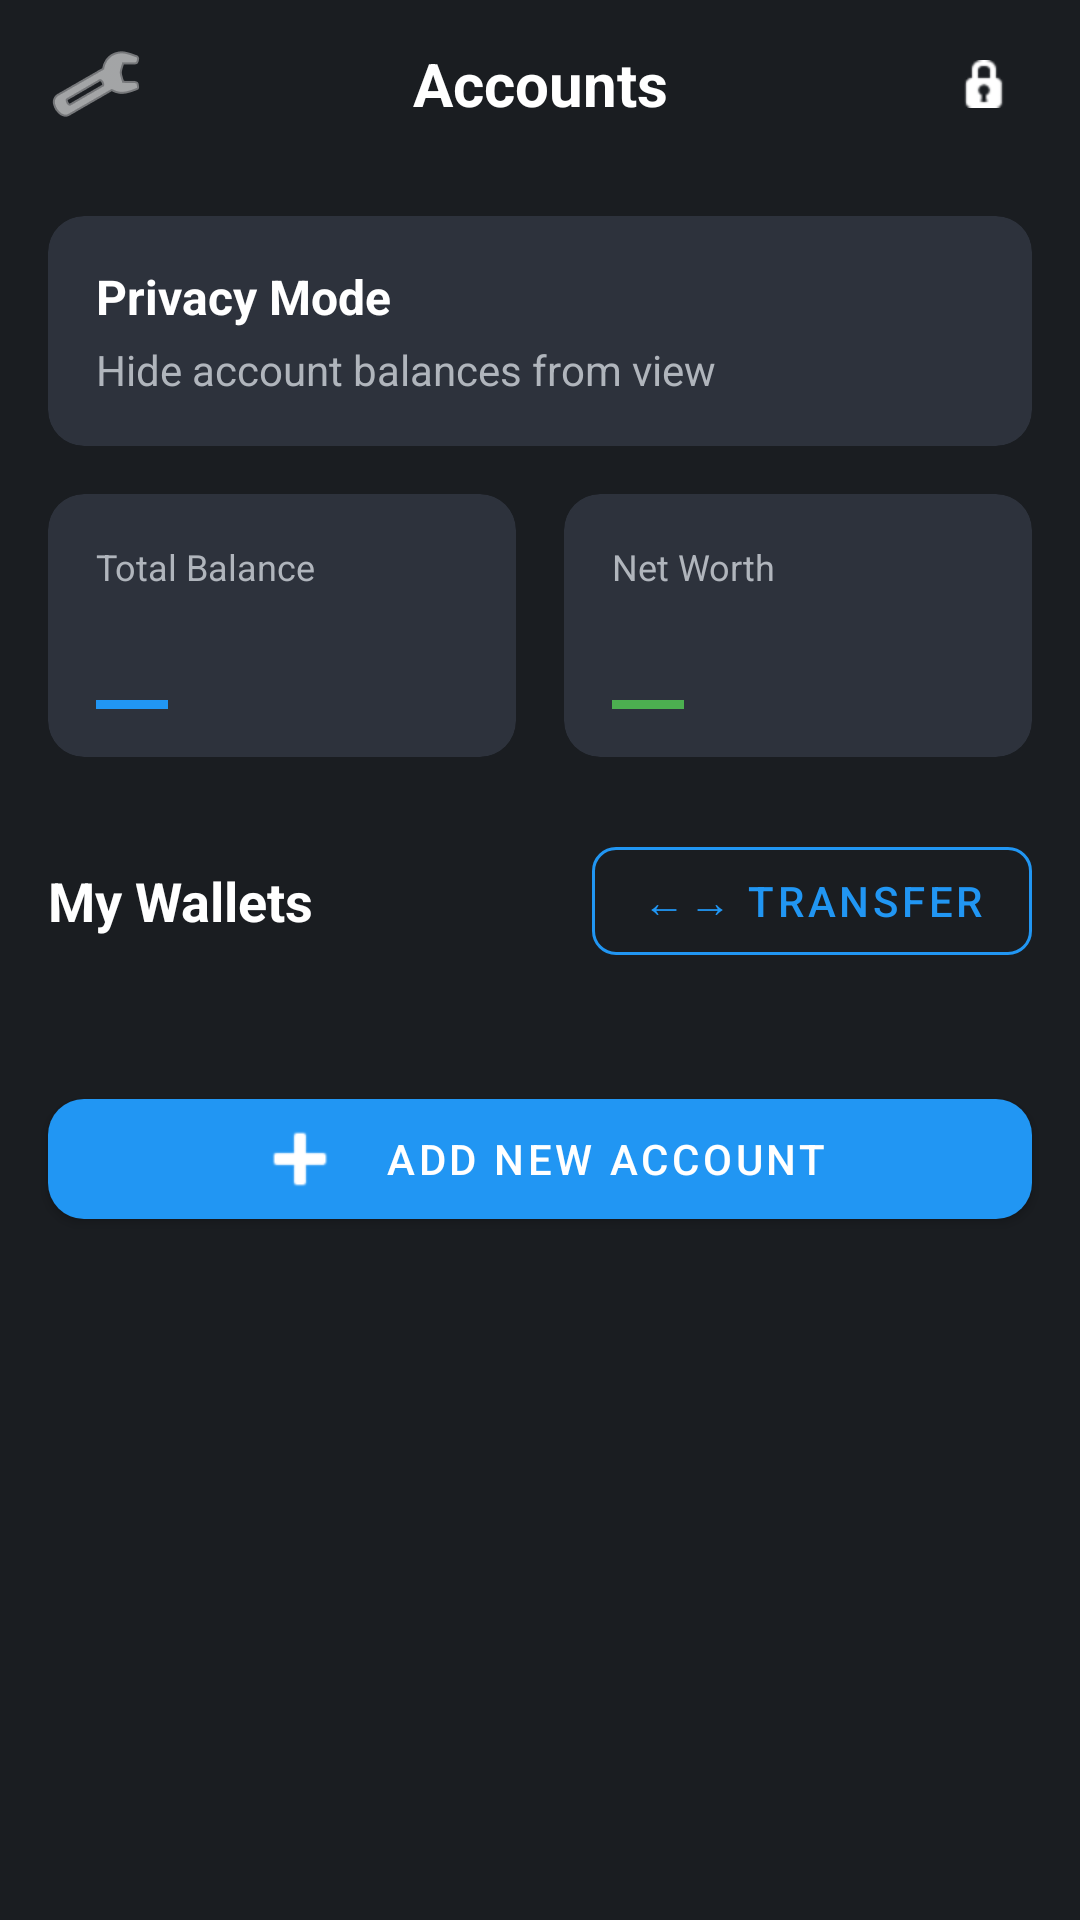

Produce the Android XML layout that renders to this screen, including the resource entries it uses.
<!-- AndroidManifest.xml: application theme Theme.ExpenseTracker -->
<!-- res/layout/fragment_accounts.xml -->
<?xml version="1.0" encoding="utf-8"?>
<LinearLayout xmlns:android="http://schemas.android.com/apk/res/android"
    xmlns:app="http://schemas.android.com/apk/res-auto"
    xmlns:tools="http://schemas.android.com/tools"
    android:layout_width="match_parent"
    android:layout_height="match_parent"
    android:background="@color/background_dark"
    android:orientation="vertical"
    tools:context=".ui.accounts.AccountsFragment">

    <include
        android:id="@+id/toolbar"
        layout="@layout/toolbar_accounts" />

    <androidx.core.widget.NestedScrollView
        android:layout_width="match_parent"
        android:layout_height="match_parent"
        android:fillViewport="true">

        <LinearLayout
            android:layout_width="match_parent"
            android:layout_height="wrap_content"
            android:orientation="vertical"
            android:paddingBottom="100dp">

            
            <com.google.android.material.card.MaterialCardView
                android:layout_width="match_parent"
                android:layout_height="wrap_content"
                android:layout_marginHorizontal="16dp"
                android:layout_marginTop="16dp"
                app:cardBackgroundColor="@color/card_dark"
                app:cardCornerRadius="12dp"
                app:cardElevation="0dp">

                <LinearLayout
                    android:layout_width="match_parent"
                    android:layout_height="wrap_content"
                    android:orientation="horizontal"
                    android:padding="16dp"
                    android:gravity="center_vertical">

                    <LinearLayout
                        android:layout_width="0dp"
                        android:layout_height="wrap_content"
                        android:layout_weight="1"
                        android:orientation="vertical">

                        <TextView
                            android:layout_width="wrap_content"
                            android:layout_height="wrap_content"
                            android:text="@string/privacy_mode"
                            android:textColor="@color/text_primary"
                            android:textSize="16sp"
                            android:textStyle="bold" />

                        <TextView
                            android:layout_width="wrap_content"
                            android:layout_height="wrap_content"
                            android:layout_marginTop="4dp"
                            android:text="@string/privacy_mode_description"
                            android:textColor="@color/text_secondary"
                            android:textSize="14sp" />
                    </LinearLayout>

                    <com.google.android.material.materialswitch.MaterialSwitch
                        android:id="@+id/switch_privacy"
                        android:layout_width="wrap_content"
                        android:layout_height="wrap_content"
                        android:textOn = ""
                        android:textOff = ""
                        app:thumbTint="@color/primary_blue"
                        app:trackTint="@color/card_elevated" />
                </LinearLayout>
            </com.google.android.material.card.MaterialCardView>

            
            <LinearLayout
                android:layout_width="match_parent"
                android:layout_height="wrap_content"
                android:orientation="horizontal"
                android:layout_marginTop="16dp"
                android:layout_marginHorizontal="16dp"
                android:baselineAligned="false">

                <com.google.android.material.card.MaterialCardView
                    android:layout_width="0dp"
                    android:layout_height="wrap_content"
                    android:layout_weight="1"
                    android:layout_marginEnd="8dp"
                    app:cardBackgroundColor="@color/card_dark"
                    app:cardCornerRadius="12dp"
                    app:cardElevation="0dp">

                    <LinearLayout
                        android:layout_width="match_parent"
                        android:layout_height="wrap_content"
                        android:orientation="vertical"
                        android:padding="16dp">

                        <TextView
                            android:layout_width="wrap_content"
                            android:layout_height="wrap_content"
                            android:text="@string/total_balance"
                            android:textColor="@color/text_secondary"
                            android:textSize="12sp" />

                        <TextView
                            android:id="@+id/total_balance_value"
                            android:layout_width="wrap_content"
                            android:layout_height="wrap_content"
                            android:layout_marginTop="4dp"
                            android:textColor="@color/text_primary"
                            android:textSize="18sp"
                            android:textStyle="bold"
                            tools:text="$12,450.00" />

                        <View
                            android:layout_width="24dp"
                            android:layout_height="3dp"
                            android:layout_marginTop="8dp"
                            android:background="@color/primary_blue" />
                    </LinearLayout>
                </com.google.android.material.card.MaterialCardView>

                <com.google.android.material.card.MaterialCardView
                    android:layout_width="0dp"
                    android:layout_height="wrap_content"
                    android:layout_weight="1"
                    android:layout_marginStart="8dp"
                    app:cardBackgroundColor="@color/card_dark"
                    app:cardCornerRadius="12dp"
                    app:cardElevation="0dp">

                    <LinearLayout
                        android:layout_width="match_parent"
                        android:layout_height="wrap_content"
                        android:orientation="vertical"
                        android:padding="16dp">

                        <TextView
                            android:layout_width="wrap_content"
                            android:layout_height="wrap_content"
                            android:text="@string/net_worth"
                            android:textColor="@color/text_secondary"
                            android:textSize="12sp" />

                        <TextView
                            android:id="@+id/net_worth_value"
                            android:layout_width="wrap_content"
                            android:layout_height="wrap_content"
                            android:layout_marginTop="4dp"
                            android:textColor="@color/text_primary"
                            android:textSize="18sp"
                            android:textStyle="bold"
                            tools:text="$24,100.00" />

                        <View
                            android:layout_width="24dp"
                            android:layout_height="3dp"
                            android:layout_marginTop="8dp"
                            android:background="@color/positive_green" />
                    </LinearLayout>
                </com.google.android.material.card.MaterialCardView>
            </LinearLayout>

            
            <LinearLayout
                android:layout_width="match_parent"
                android:layout_height="wrap_content"
                android:orientation="horizontal"
                android:gravity="center_vertical"
                android:layout_marginTop="24dp"
                android:layout_marginHorizontal="16dp"
                android:layout_marginBottom="12dp">

                <TextView
                    android:layout_width="0dp"
                    android:layout_height="wrap_content"
                    android:layout_weight="1"
                    android:text="@string/my_wallets"
                    android:textColor="@color/text_primary"
                    android:textSize="18sp"
                    android:textStyle="bold" />

                <com.google.android.material.button.MaterialButton
                    android:id="@+id/btn_transfer"
                    style="@style/Widget.MaterialComponents.Button.OutlinedButton"
                    android:layout_width="wrap_content"
                    android:layout_height="wrap_content"
                    android:text="@string/transfer"
                    android:textColor="@color/primary_blue"
                    app:strokeColor="@color/primary_blue"
                    app:strokeWidth="1dp"
                    app:cornerRadius="8dp" />
            </LinearLayout>

            
            <androidx.recyclerview.widget.RecyclerView
                android:id="@+id/recycler_accounts"
                android:layout_width="match_parent"
                android:layout_height="wrap_content"
                android:nestedScrollingEnabled="false"
                android:clipToPadding="false"
                tools:listitem="@layout/item_account"
                tools:itemCount="4" />

            
            <com.google.android.material.button.MaterialButton
                android:id="@+id/btn_add_account"
                android:layout_width="match_parent"
                android:layout_height="wrap_content"
                android:layout_marginHorizontal="16dp"
                android:layout_marginTop="24dp"
                android:text="@string/add_new_account"
                android:textColor="@color/white"
                app:icon="@android:drawable/ic_input_add"
                app:iconTint="@color/white"
                app:iconGravity="textStart"
                app:iconPadding="12dp"
                app:cornerRadius="12dp"
                app:backgroundTint="@color/primary_blue" />
        </LinearLayout>
    </androidx.core.widget.NestedScrollView>
</LinearLayout>
<!-- res/layout/toolbar_accounts.xml (included above) -->
<?xml version="1.0" encoding="utf-8"?>
<LinearLayout xmlns:android="http://schemas.android.com/apk/res/android"
    xmlns:app="http://schemas.android.com/apk/res-auto"
    android:layout_width="match_parent"
    android:layout_height="?attr/actionBarSize"
    android:background="@color/background_dark"
    android:gravity="center_vertical"
    android:orientation="horizontal"
    android:paddingHorizontal="8dp">

    <ImageButton
        android:id="@+id/btn_settings"
        android:layout_width="48dp"
        android:layout_height="48dp"
        android:background="?attr/selectableItemBackgroundBorderless"
        android:contentDescription="@string/settings"
        android:src="@android:drawable/ic_menu_preferences"
        app:tint="@color/text_primary" />

    <TextView
        android:layout_width="0dp"
        android:layout_height="wrap_content"
        android:layout_weight="1"
        android:gravity="center"
        android:text="@string/title_accounts"
        android:textColor="@color/text_primary"
        android:textSize="20sp"
        android:textStyle="bold" />

    <ImageButton
        android:id="@+id/btn_privacy_toggle"
        android:layout_width="48dp"
        android:layout_height="48dp"
        android:background="?attr/selectableItemBackgroundBorderless"
        android:contentDescription="@string/privacy_mode"
        android:src="@android:drawable/ic_secure"
        app:tint="@color/text_primary" />
</LinearLayout>
<!-- res/layout/item_account.xml (included above) -->
<?xml version="1.0" encoding="utf-8"?>
<com.google.android.material.card.MaterialCardView xmlns:android="http://schemas.android.com/apk/res/android"
    xmlns:app="http://schemas.android.com/apk/res-auto"
    xmlns:tools="http://schemas.android.com/tools"
    android:layout_width="match_parent"
    android:layout_height="wrap_content"
    android:layout_marginHorizontal="16dp"
    android:layout_marginVertical="6dp"
    app:cardBackgroundColor="@color/card_dark"
    app:cardCornerRadius="12dp"
    app:cardElevation="0dp">

    <LinearLayout
        android:layout_width="match_parent"
        android:layout_height="wrap_content"
        android:orientation="horizontal"
        android:padding="16dp"
        android:gravity="center_vertical">

        
        <FrameLayout
            android:id="@+id/account_icon_container"
            android:layout_width="48dp"
            android:layout_height="48dp"
            android:background="@drawable/bg_circle_account">

            <ImageView
                android:id="@+id/account_icon"
                android:layout_width="24dp"
                android:layout_height="24dp"
                android:layout_gravity="center"
                android:src="@android:drawable/ic_menu_save"
                app:tint="@color/white" />
        </FrameLayout>

        <LinearLayout
            android:layout_width="0dp"
            android:layout_height="wrap_content"
            android:layout_weight="1"
            android:orientation="vertical"
            android:layout_marginStart="16dp">

            <TextView
                android:id="@+id/account_name"
                android:layout_width="wrap_content"
                android:layout_height="wrap_content"
                android:textColor="@color/text_primary"
                android:textSize="16sp"
                android:textStyle="bold"
                tools:text="Emergency Savings" />

            <TextView
                android:id="@+id/account_history_label"
                android:layout_width="wrap_content"
                android:layout_height="wrap_content"
                android:layout_marginTop="4dp"
                android:text="History:"
                android:textColor="@color/text_hint"
                android:textSize="12sp" />

            <View
                android:id="@+id/account_history_graph"
                android:layout_width="80dp"
                android:layout_height="16dp"
                android:layout_marginTop="2dp"
                android:background="@color/card_elevated" />
        </LinearLayout>

        <LinearLayout
            android:layout_width="wrap_content"
            android:layout_height="wrap_content"
            android:orientation="vertical"
            android:gravity="end">

            <TextView
                android:id="@+id/account_balance"
                android:layout_width="wrap_content"
                android:layout_height="wrap_content"
                android:textColor="@color/text_primary"
                android:textSize="16sp"
                android:textStyle="bold"
                tools:text="$8,200.00" />

            <TextView
                android:id="@+id/account_change"
                android:layout_width="wrap_content"
                android:layout_height="wrap_content"
                android:layout_marginTop="2dp"
                android:textSize="12sp"
                tools:text="+2.4%" />
        </LinearLayout>
    </LinearLayout>
</com.google.android.material.card.MaterialCardView>
<!-- resources referenced by this layout -->
<resources>
  <color name="background_dark">#FF1A1D21</color>
  <color name="card_dark">#FF2D323C</color>
  <color name="card_elevated">#FF363D48</color>
  <color name="positive_green">#FF4CAF50</color>
  <color name="primary_blue">#FF2196F3</color>
  <color name="text_hint">#FF6B7280</color>
  <color name="text_primary">#FFFFFFFF</color>
  <color name="text_secondary">#FFB0B5BC</color>
  <color name="white">#FFFFFFFF</color>
  <!-- drawable bg_circle_account (drawable) -->
  <?xml version="1.0" encoding="utf-8"?>
  <shape xmlns:android="http://schemas.android.com/apk/res/android"
      android:shape="oval">
      <solid android:color="@color/primary_blue" />
      <size android:width="48dp" android:height="48dp" />
  </shape>
  <string name="add_new_account">Add New Account</string>
  <string name="my_wallets">My Wallets</string>
  <string name="net_worth">Net Worth</string>
  <string name="privacy_mode">Privacy Mode</string>
  <string name="privacy_mode_description">Hide account balances from view</string>
  <string name="settings">Settings</string>
  <string name="title_accounts">Accounts</string>
  <string name="total_balance">Total Balance</string>
  <string name="transfer">←→ Transfer</string>
  <style name="Theme.ExpenseTracker" parent="Theme.MaterialComponents.DayNight.NoActionBar">
          <item name="android:windowBackground">@color/background_dark</item>
          <item name="android:statusBarColor">@color/background_dark</item>
          <item name="android:navigationBarColor">@color/surface_dark</item>
          <item name="android:windowLightStatusBar" tools:targetApi="m">false</item>
          
          <item name="colorPrimary">@color/primary_blue</item>
          <item name="colorPrimaryVariant">@color/primary_blue_dark</item>
          <item name="colorOnPrimary">@color/white</item>
          
          <item name="colorSecondary">@color/positive_green</item>
          <item name="colorOnSecondary">@color/white</item>
          
          <item name="colorSurface">@color/surface_dark</item>
          <item name="colorOnSurface">@color/text_primary</item>
          <item name="colorOnSurfaceVariant">@color/text_secondary</item>
          
          <item name="colorError">@color/negative_red</item>
          <item name="colorOnError">@color/white</item>
          
          <item name="bottomNavigationStyle">@style/Widget.ExpenseTracker.BottomNavigation</item>
      </style>
  <color name="surface_dark">#FF252830</color>
  <color name="primary_blue_dark">#FF1976D2</color>
  <color name="negative_red">#FFF44336</color>
  <style name="Widget.ExpenseTracker.BottomNavigation" parent="Widget.MaterialComponents.BottomNavigationView">
          <item name="backgroundTint">@color/surface_dark</item>
          <item name="itemIconTint">@color/bottom_nav_color</item>
          <item name="itemTextColor">@color/bottom_nav_color</item>
      </style>
</resources>
